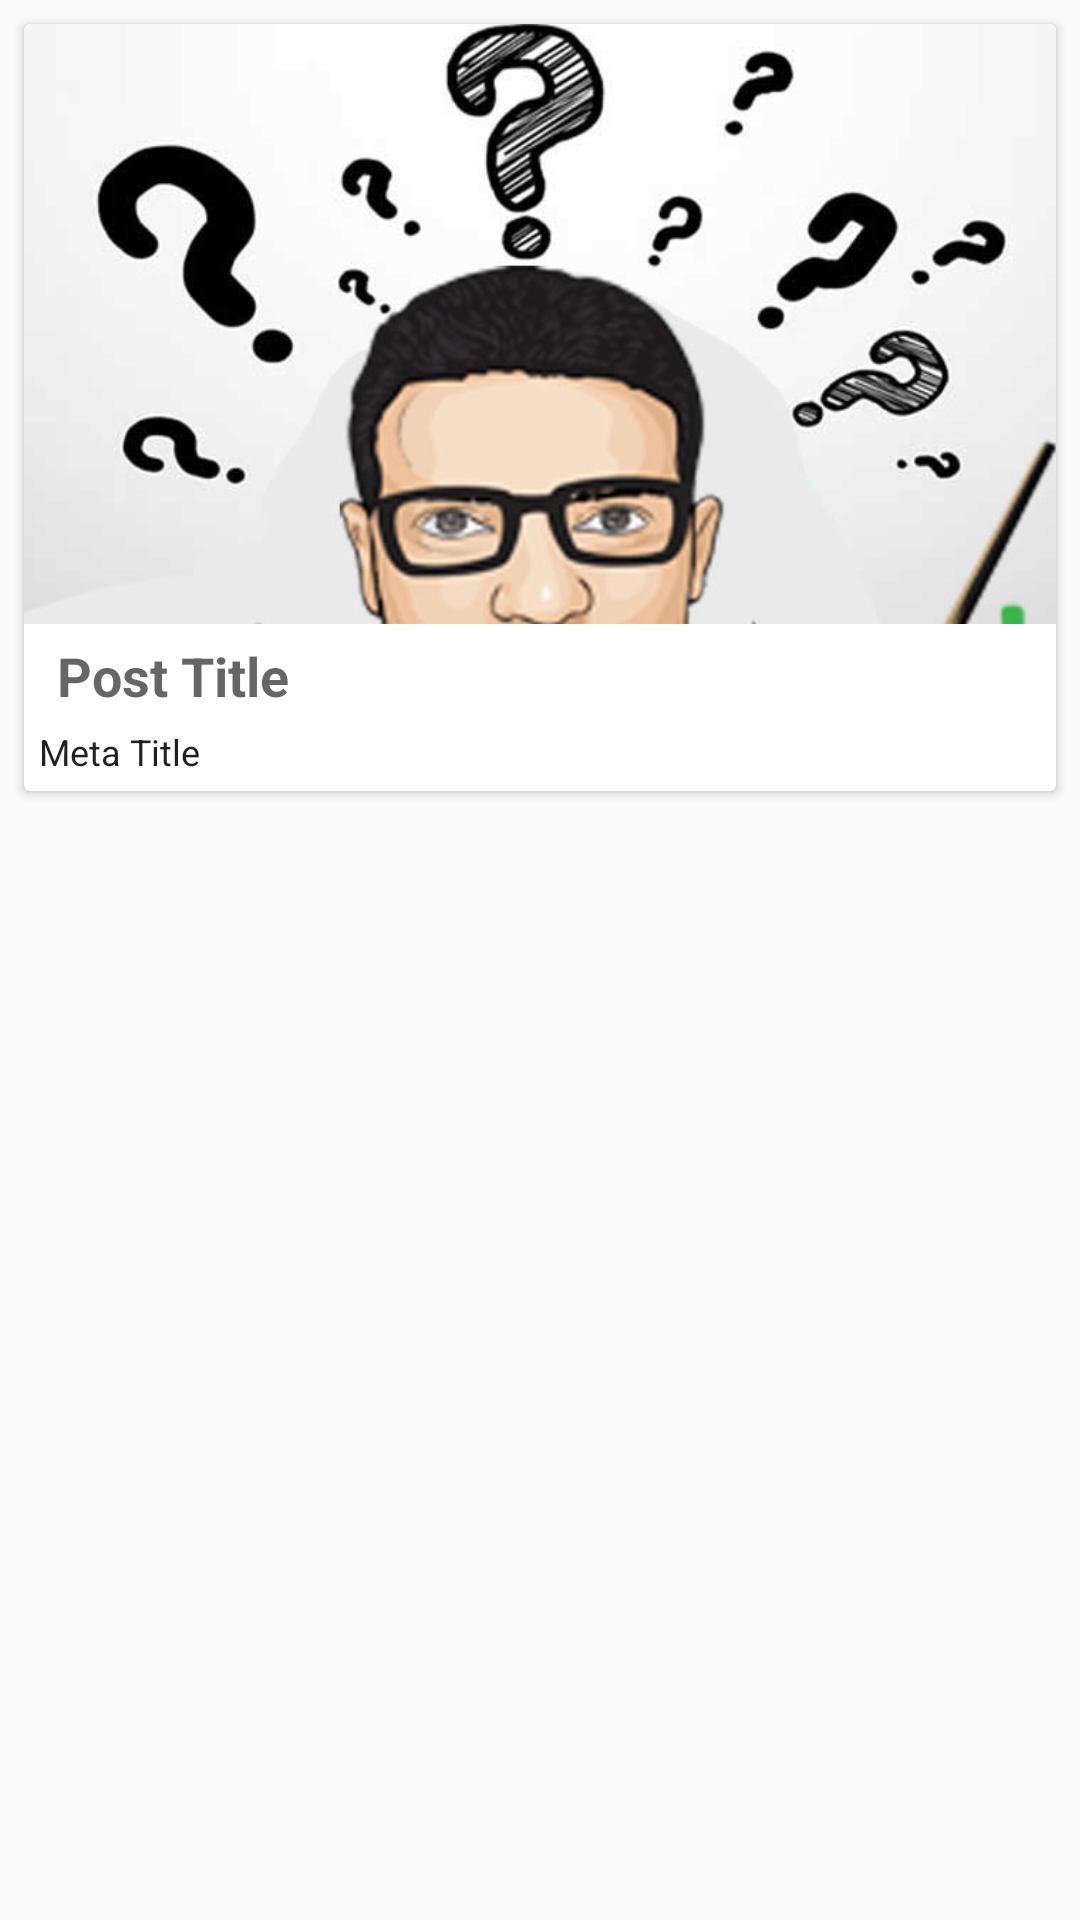

Here is an Android app screen rendered from its layout file. Give the layout XML and the strings, colors and styles it references.
<!-- AndroidManifest.xml: application theme AppTheme -->
<!-- res/layout/news_row.xml -->
<?xml version="1.0" encoding="utf-8"?>
<androidx.constraintlayout.widget.ConstraintLayout xmlns:android="http://schemas.android.com/apk/res/android"
    xmlns:app="http://schemas.android.com/apk/res-auto"
    android:layout_width="match_parent"
    android:layout_height="wrap_content">


    <androidx.cardview.widget.CardView
        android:id="@+id/cardView"
        android:layout_width="match_parent"
        android:layout_height="wrap_content"
        android:minHeight="200dp"
        android:layout_marginTop="8dp"
        android:layout_marginBottom="8dp"
        android:layout_marginStart="8dp"
        android:layout_marginEnd="8dp"
        app:layout_constraintBottom_toBottomOf="parent"
        app:layout_constraintEnd_toEndOf="parent"
        app:layout_constraintHorizontal_bias="0.0"
        app:layout_constraintVertical_bias="0.0"
        app:layout_constraintEnd_toStartOf="parent"
        app:layout_constraintTop_toTopOf="parent"
        >


        <LinearLayout
            android:layout_width="match_parent"
            android:layout_height="wrap_content"
            android:orientation="vertical">


            <ImageView
                android:id="@+id/postThumbnail"
                android:layout_width="match_parent"
                android:layout_height="200dp"
                android:scaleType="centerCrop"
                app:srcCompat="@drawable/did_you_know" />


            <TextView
                android:id="@+id/postTitle"
                android:layout_width="match_parent"
                android:layout_height="match_parent"
                android:layout_margin="5dp"
                android:paddingLeft="6dp"
                android:text="Post Title"
                android:textAppearance="@style/TextAppearance.AppCompat.Medium"
                android:textStyle="bold"
                />

            <TextView
                android:id="@+id/metaTitle"
                android:layout_width="match_parent"
                android:layout_height="match_parent"
                android:layout_marginBottom="5dp"
                android:layout_marginLeft="5dp"
                android:layout_marginRight="5dp"
                android:text="Meta Title"
                android:textAppearance="@style/TextAppearance.Compat.Notification.Info"
                />
        </LinearLayout>
    </androidx.cardview.widget.CardView>


</androidx.constraintlayout.widget.ConstraintLayout>
<!-- resources referenced by this layout -->
<resources>
  <!-- drawable did_you_know: jpg bitmap (drawable, 87165 bytes) -->
  <style name="AppTheme" parent="Theme.AppCompat.Light.NoActionBar">
         
          
          <item name="colorPrimary">@color/colorPrimary</item>
          <item name="colorPrimaryDark">@color/colorPrimaryDark</item>
          <item name="colorAccent">@color/colorAccent</item>
      </style>
  <color name="colorPrimary">#09091a</color>
  <color name="colorPrimaryDark">#09091a</color>
  <color name="colorAccent">#D81B60</color>
</resources>
